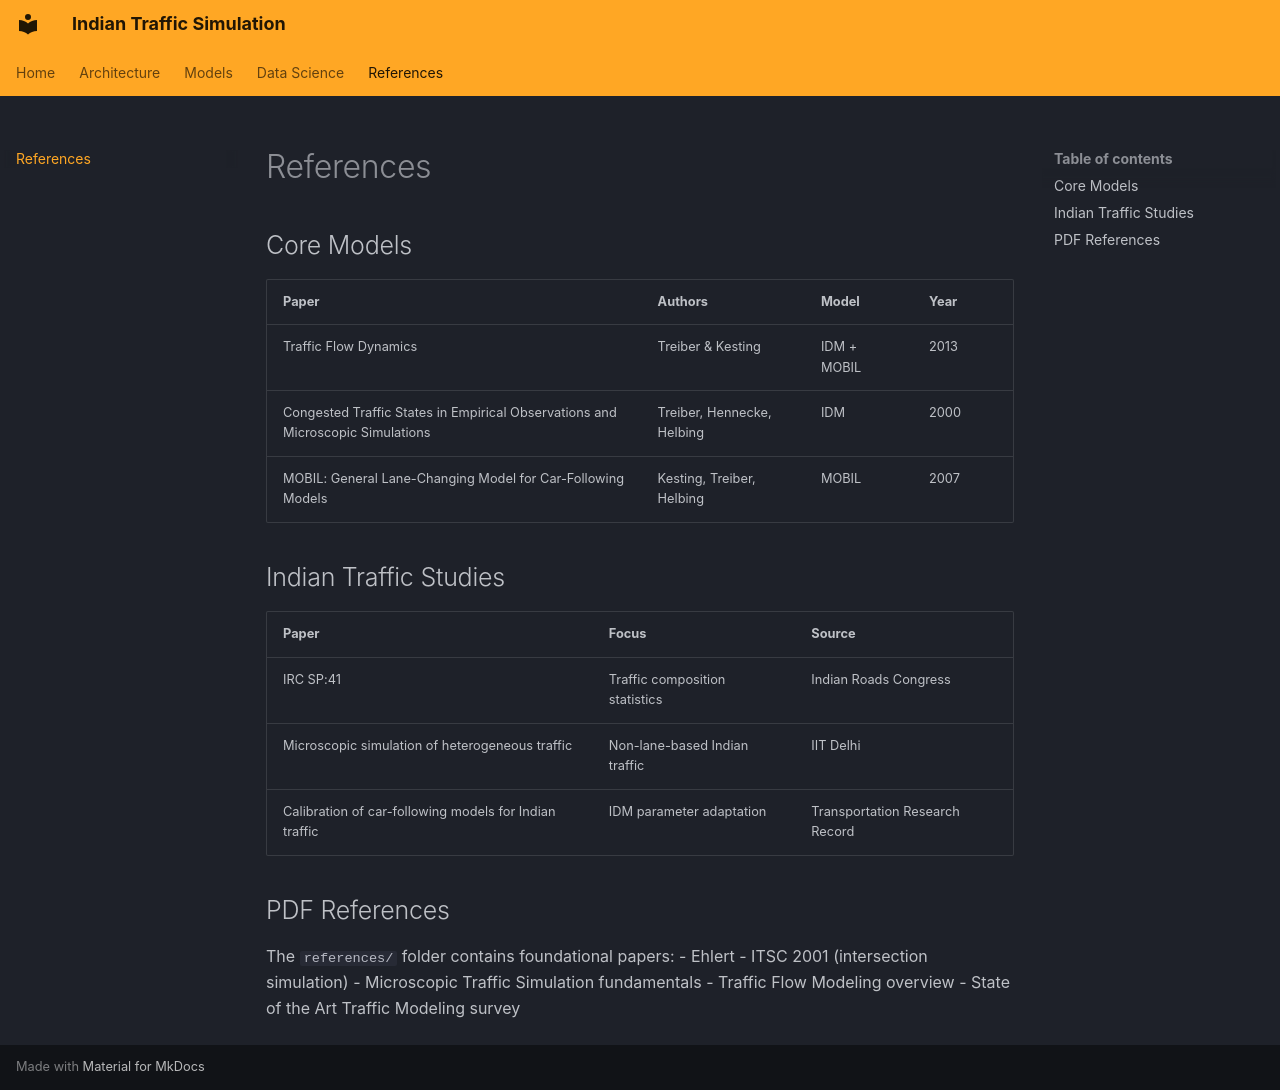

repository: gauravagarwalgarg/traffic-simulation · page: references/index.html · generator: mkdocs

# References

## Core Models

| Paper | Authors | Model | Year |
|-------|---------|-------|------|
| Traffic Flow Dynamics | Treiber & Kesting | IDM + MOBIL | 2013 |
| Congested Traffic States in Empirical Observations and Microscopic Simulations | Treiber, Hennecke, Helbing | IDM | 2000 |
| MOBIL: General Lane-Changing Model for Car-Following Models | Kesting, Treiber, Helbing | MOBIL | 2007 |

## Indian Traffic Studies

| Paper | Focus | Source |
|-------|-------|--------|
| IRC SP:41 | Traffic composition statistics | Indian Roads Congress |
| Microscopic simulation of heterogeneous traffic | Non-lane-based Indian traffic | IIT Delhi |
| Calibration of car-following models for Indian traffic | IDM parameter adaptation | Transportation Research Record |

## PDF References

The `references/` folder contains foundational papers:
- Ehlert - ITSC 2001 (intersection simulation)
- Microscopic Traffic Simulation fundamentals
- Traffic Flow Modeling overview
- State of the Art Traffic Modeling survey
